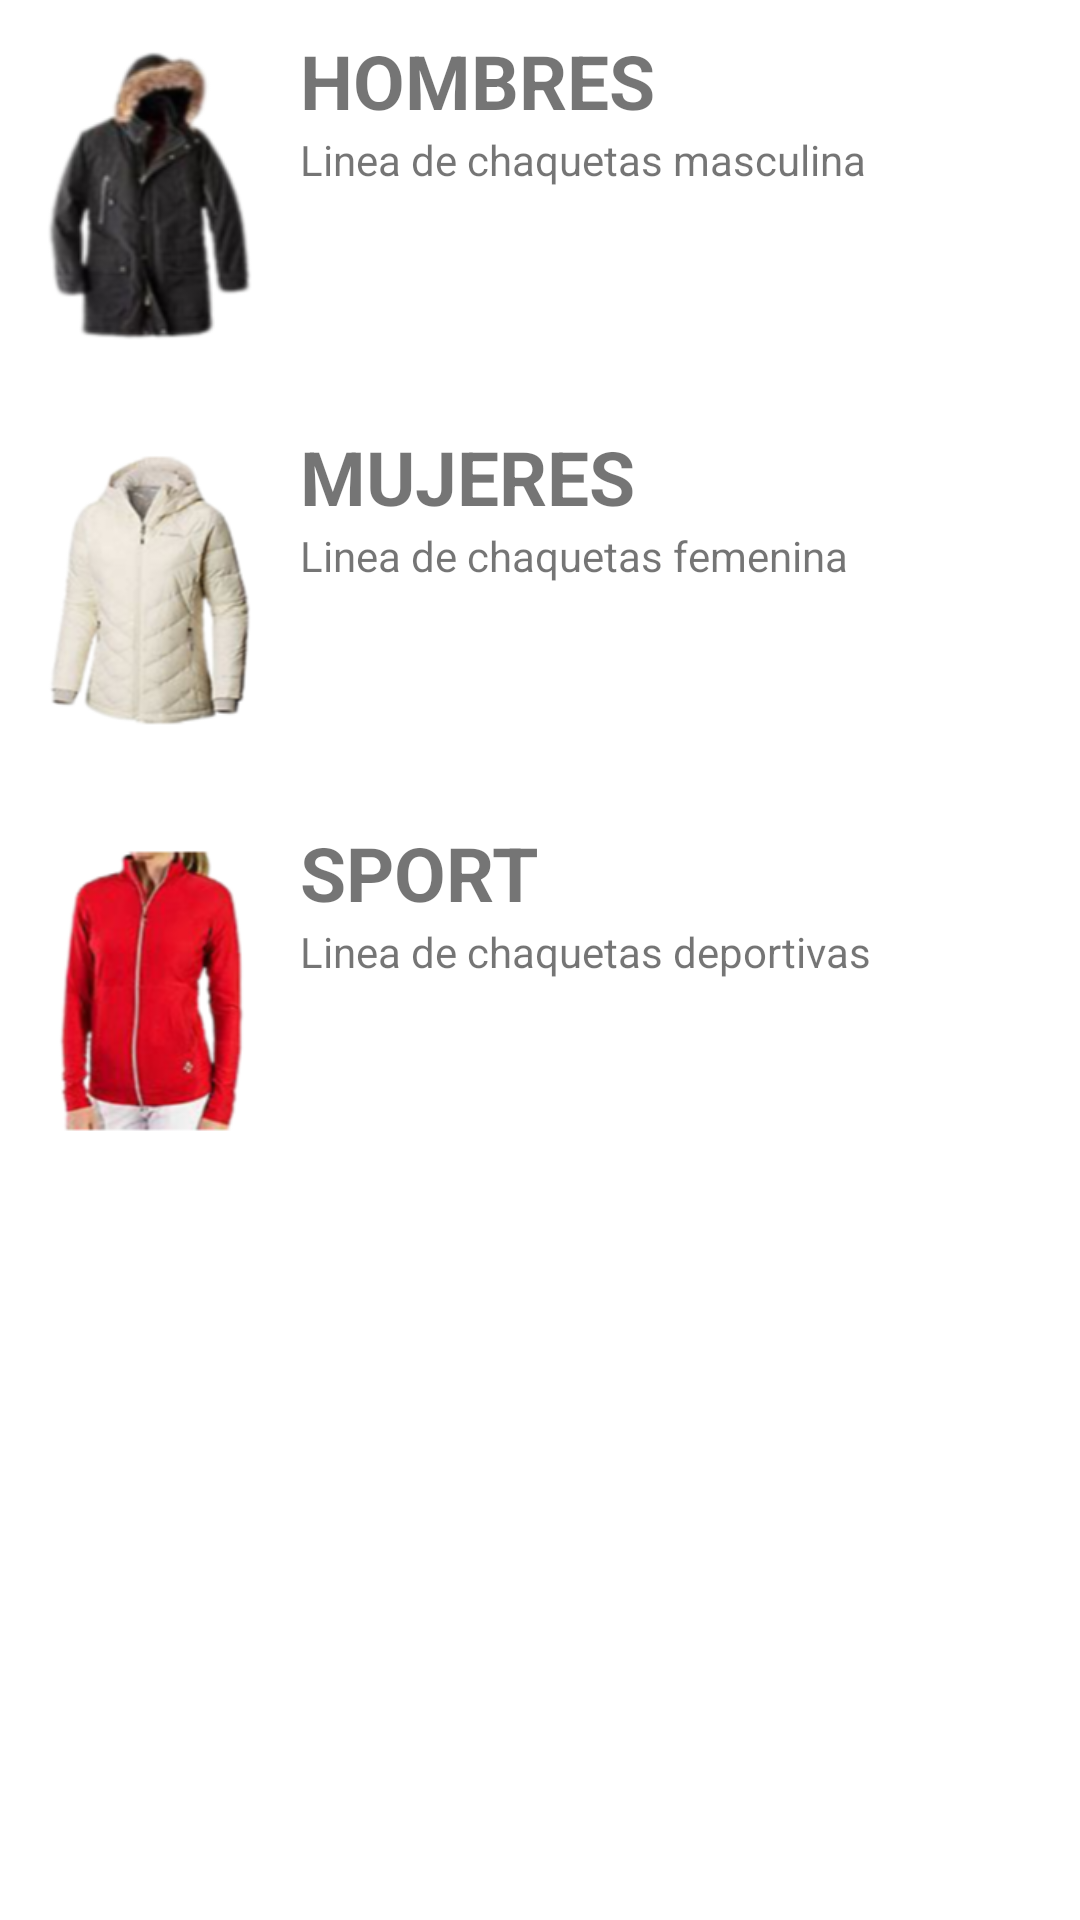

This screen was rendered from an Android layout file. Write that file and the resources it references.
<!-- AndroidManifest.xml: application theme Theme.Jackets -->
<!-- res/layout/fragment_gallery.xml -->
<?xml version="1.0" encoding="utf-8"?>
<androidx.constraintlayout.widget.ConstraintLayout xmlns:android="http://schemas.android.com/apk/res/android"
    xmlns:app="http://schemas.android.com/apk/res-auto"
    xmlns:tools="http://schemas.android.com/tools"
    android:layout_width="match_parent"
    android:layout_height="match_parent"
    tools:context=".ui.gallery.GalleryFragment">

    <TextView
        android:id="@+id/text_gallery"
        android:layout_width="match_parent"
        android:layout_height="wrap_content"
        android:layout_marginStart="8dp"
        android:layout_marginEnd="8dp"
        android:textAlignment="center"
        android:textSize="20sp"
        app:layout_constraintBottom_toBottomOf="parent"
        app:layout_constraintEnd_toEndOf="parent"
        app:layout_constraintHorizontal_bias="0.0"
        app:layout_constraintStart_toStartOf="parent"
        app:layout_constraintTop_toTopOf="@+id/linearLayout"
        app:layout_constraintVertical_bias="0.991" />

    <LinearLayout
        android:id="@+id/linearLayout"
        android:layout_width="match_parent"
        android:layout_height="wrap_content"
        android:orientation="horizontal"
        tools:ignore="MissingConstraints">


        <ImageView
            android:id="@+id/idimagen"
            android:layout_width="100dp"
            android:layout_height="100dp"
            android:layout_marginTop="15dp"
            app:srcCompat="@drawable/men" />

        <LinearLayout
            android:layout_width="wrap_content"
            android:layout_height="wrap_content"
            android:orientation="vertical">

            <TextView
                android:id="@+id/textView2"
                android:layout_width="wrap_content"
                android:layout_height="wrap_content"
                android:layout_marginTop="10dp"
                android:text="HOMBRES"
                android:textSize="25sp"
                android:textStyle="bold" />

            <TextView
                android:id="@+id/idInfo"
                android:layout_width="wrap_content"
                android:layout_height="wrap_content"
                android:layout_marginBottom="15dp"
                android:text="Linea de chaquetas masculina" />

        </LinearLayout>

    </LinearLayout>

    <LinearLayout
        android:id="@+id/linearLayout3"
        android:layout_width="match_parent"
        android:layout_height="wrap_content"
        android:layout_marginTop="132dp"
        android:orientation="horizontal"
        app:layout_constraintStart_toStartOf="parent"
        app:layout_constraintTop_toTopOf="parent"
        tools:ignore="MissingConstraints">


        <ImageView
            android:id="@+id/idimagen1"
            android:layout_width="100dp"
            android:layout_height="100dp"
            android:layout_marginTop="15dp"
            app:srcCompat="@drawable/women" />

        <LinearLayout
            android:layout_width="wrap_content"
            android:layout_height="wrap_content"
            android:orientation="vertical">

            <TextView
                android:id="@+id/textView3"
                android:layout_width="wrap_content"
                android:layout_height="wrap_content"
                android:layout_marginTop="10dp"
                android:text="MUJERES"
                android:textSize="25sp"
                android:textStyle="bold" />

            <TextView
                android:id="@+id/idInfo1"
                android:layout_width="wrap_content"
                android:layout_height="wrap_content"
                android:layout_marginBottom="15dp"
                android:text="Linea de chaquetas femenina" />

        </LinearLayout>

    </LinearLayout>

    <LinearLayout
        android:id="@+id/linearLayout2"
        android:layout_width="match_parent"
        android:layout_height="wrap_content"
        android:layout_marginTop="264dp"
        android:orientation="horizontal"
        app:layout_constraintStart_toStartOf="parent"
        app:layout_constraintTop_toTopOf="parent"
        tools:ignore="MissingConstraints">


        <ImageView
            android:id="@+id/idimagen2"
            android:layout_width="100dp"
            android:layout_height="100dp"
            android:layout_marginTop="15dp"
            app:srcCompat="@drawable/sport" />

        <LinearLayout
            android:layout_width="wrap_content"
            android:layout_height="wrap_content"
            android:orientation="vertical">

            <TextView
                android:id="@+id/textView4"
                android:layout_width="wrap_content"
                android:layout_height="wrap_content"
                android:layout_marginTop="10dp"
                android:text="SPORT"
                android:textSize="25sp"
                android:textStyle="bold" />

            <TextView
                android:id="@+id/idInfo2"
                android:layout_width="wrap_content"
                android:layout_height="wrap_content"
                android:layout_marginBottom="15dp"
                android:text="Linea de chaquetas deportivas" />

        </LinearLayout>

    </LinearLayout>

</androidx.constraintlayout.widget.ConstraintLayout>
<!-- resources referenced by this layout -->
<resources>
  <!-- drawable men: png bitmap (drawable-v24, 20548 bytes) -->
  <!-- drawable sport: png bitmap (drawable-v24, 40636 bytes) -->
  <!-- drawable women: png bitmap (drawable-v24, 35354 bytes) -->
  <style name="Theme.Jackets" parent="Theme.MaterialComponents.DayNight.DarkActionBar">
          
          <item name="colorPrimary">@color/primary</item>
          <item name="colorPrimaryVariant">@color/primary_light</item>
          <item name="colorOnPrimary">@color/black</item>
          
          <item name="colorSecondary">@color/secondary_text</item>
          <item name="colorSecondaryVariant">@color/secondary_text</item>
          <item name="colorOnSecondary">@color/black</item>
          
          <item name="android:statusBarColor" tools:targetApi="l">?attr/colorPrimaryVariant</item>
          
      </style>
  <color name="primary">#009688</color>
  <color name="primary_light">#B2DFDB</color>
  <color name="black">#FF000000</color>
  <color name="secondary_text">#757575</color>
</resources>
